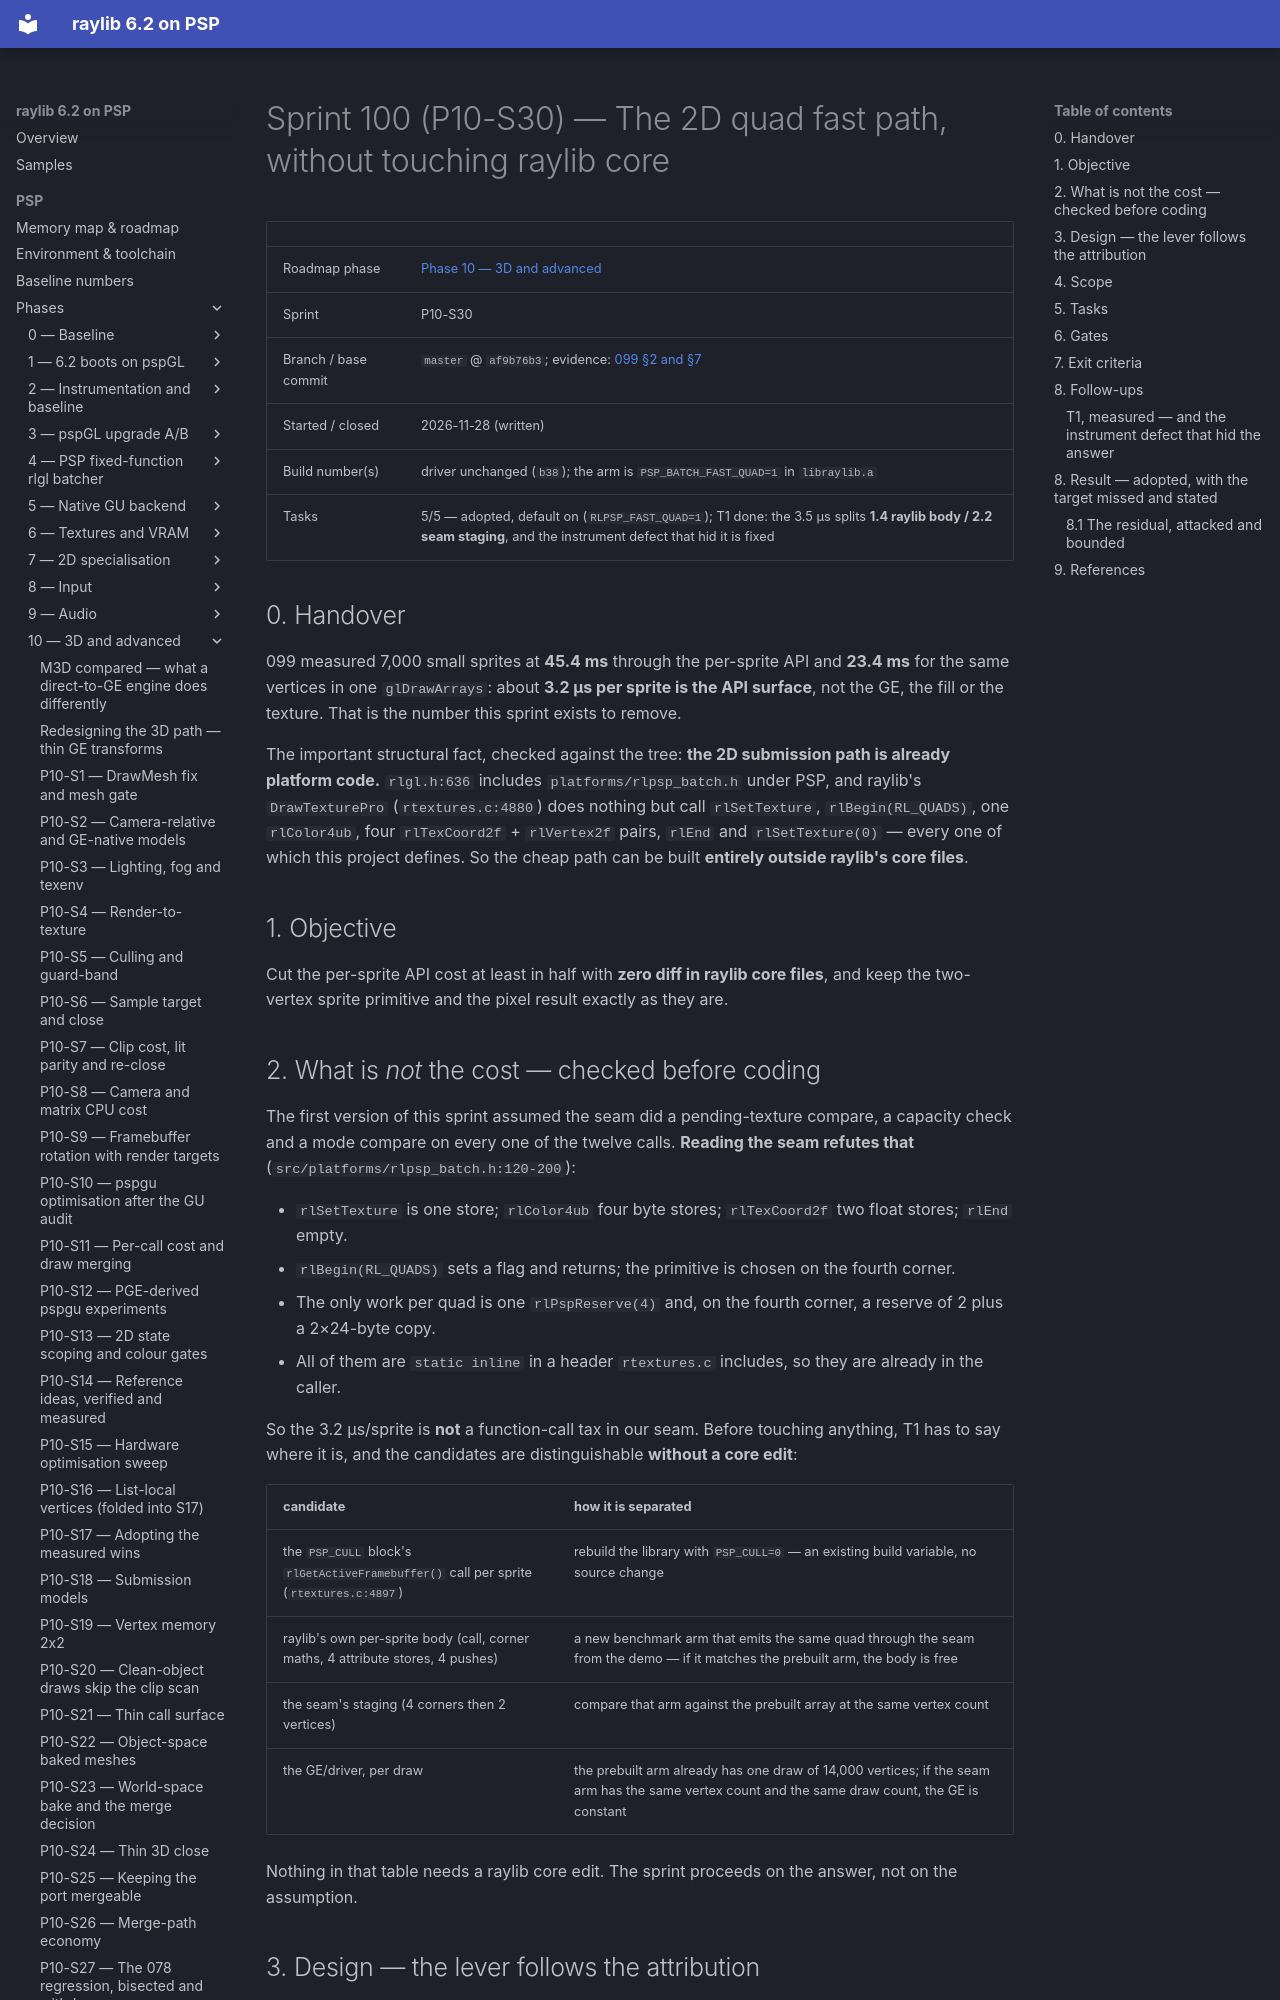

repository: nikmes/raylib · page: psp/sprints/100-phase10-2d-quad-fast-path/index.html · generator: mkdocs

# Sprint 100 (P10-S30) — The 2D quad fast path, without touching raylib core

| | |
|---|---|
| Roadmap phase | [Phase 10 — 3D and advanced](../phases/10-3d-advanced/index.md) |
| Sprint | P10-S30 |
| Branch / base commit | `master` @ `af9b76b3`; evidence: [099 §2 and §7](099-phase10-third-benchmark.md) |
| Started / closed | 2026-11-28 (written) |
| Build number(s) | driver unchanged (`b38`); the arm is `PSP_BATCH_FAST_QUAD=1` in `libraylib.a` |
| Tasks | 5/5 — adopted, default on (`RLPSP_FAST_QUAD=1`); T1 done: the 3.5 µs splits **1.4 raylib body / 2.2 seam staging**, and the instrument defect that hid it is fixed |

## 0. Handover

099 measured 7,000 small sprites at **45.4 ms** through the per-sprite API and **23.4 ms** for the same vertices in one
`glDrawArrays`: about **3.2 µs per sprite is the API surface**, not the GE, the fill or the texture. That is the number
this sprint exists to remove.

The important structural fact, checked against the tree: **the 2D submission path is already platform code.**
`rlgl.h:636` includes `platforms/rlpsp_batch.h` under PSP, and raylib's `DrawTexturePro` (`rtextures.c:4880`) does
nothing but call `rlSetTexture`, `rlBegin(RL_QUADS)`, one `rlColor4ub`, four `rlTexCoord2f` + `rlVertex2f` pairs,
`rlEnd` and `rlSetTexture(0)` — every one of which this project defines. So the cheap path can be built **entirely
outside raylib's core files**.

## 1. Objective

Cut the per-sprite API cost at least in half with **zero diff in raylib core files**, and keep the two-vertex sprite
primitive and the pixel result exactly as they are.

## 2. What is *not* the cost — checked before coding

The first version of this sprint assumed the seam did a pending-texture compare, a capacity check and a mode compare on
every one of the twelve calls. **Reading the seam refutes that** (`src/platforms/rlpsp_batch.h:120-200`):

- `rlSetTexture` is one store; `rlColor4ub` four byte stores; `rlTexCoord2f` two float stores; `rlEnd` empty.
- `rlBegin(RL_QUADS)` sets a flag and returns; the primitive is chosen on the fourth corner.
- The only work per quad is one `rlPspReserve(4)` and, on the fourth corner, a reserve of 2 plus a 2×24-byte copy.
- All of them are `static inline` in a header `rtextures.c` includes, so they are already in the caller.

So the 3.2 µs/sprite is **not** a function-call tax in our seam. Before touching anything, T1 has to say where it is,
and the candidates are distinguishable **without a core edit**:

| candidate | how it is separated |
|---|---|
| the `PSP_CULL` block's `rlGetActiveFramebuffer()` call per sprite (`rtextures.c:4897`) | rebuild the library with `PSP_CULL=0` — an existing build variable, no source change |
| raylib's own per-sprite body (call, corner maths, 4 attribute stores, 4 pushes) | a new benchmark arm that emits the same quad through the seam from the demo — if it matches the prebuilt arm, the body is free |
| the seam's staging (4 corners then 2 vertices) | compare that arm against the prebuilt array at the same vertex count |
| the GE/driver, per draw | the prebuilt arm already has one draw of 14,000 vertices; if the seam arm has the same vertex count and the same draw count, the GE is constant |

Nothing in that table needs a raylib core edit. The sprint proceeds on the answer, not on the assumption.
